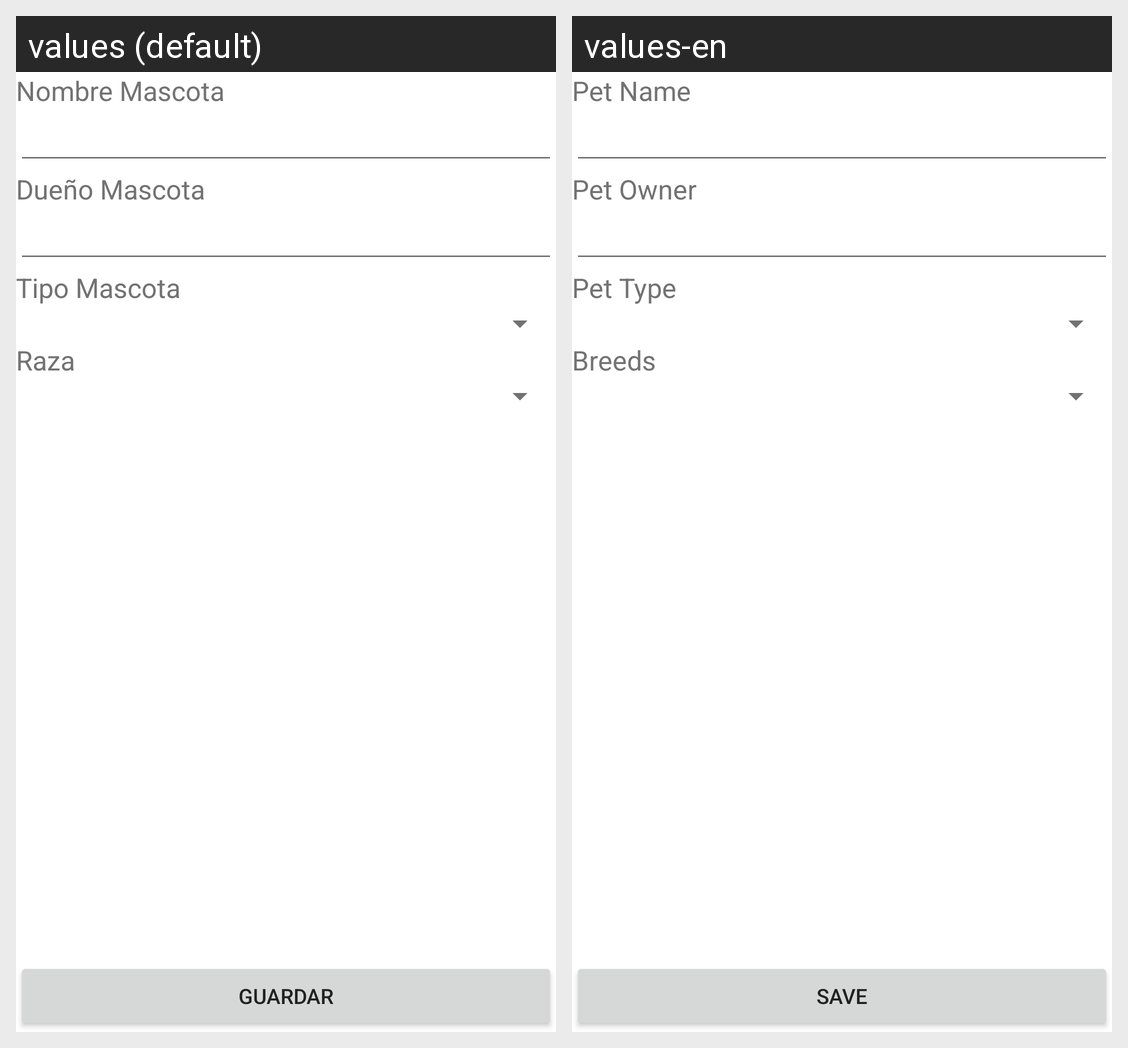

Here is an Android app screen in its default locale and in the app's own translations. Write out the translated-string differences for the strings that appear on this screen.
Android screen res/layout/fragment_insert.xml rendered under 2 locales, left to right: values (default), values-en. Device: Nexus 5 (rendered at 1080×1920; each locale shown at half size, 540×960, under a caption strip naming it); theme AppTheme.
Strings drawn on this screen, with the default value and each locale's value (text and hints the layout hard-codes, and strings that could not be matched under every locale, appear in the picture but are not listed):

pet_name
  values: Nombre Mascota
  values-en: Pet Name

pet_owner
  values: Dueño Mascota
  values-en: Pet Owner

pet_type
  values: Tipo Mascota
  values-en: Pet Type

pet_race
  values: Raza
  values-en: Breeds

btn_save
  values: Guardar
  values-en: Save
